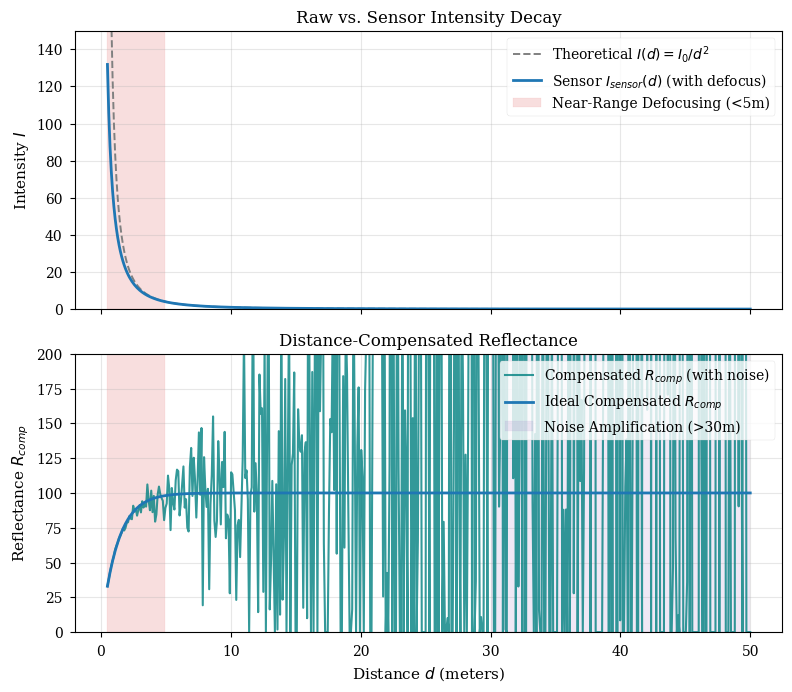

Reproduce this figure in Python. (Note: this script raises an exception after producing the figure.)
import numpy as np
import matplotlib.pyplot as plt
import seaborn as sns
import os

def main():
    try:
        plt.style.use('seaborn-v0_8-paper')
    except:
        try:
            plt.style.use('seaborn-paper')
        except:
            pass
    sns.set_palette(['#1f77b4', '#d62728', '#008080'])
    plt.rcParams.update({
        'font.family': 'serif',
        'font.serif': ['Times', 'Times New Roman', 'DejaVu Serif'],
        'axes.labelsize': 11,
        'axes.titlesize': 12,
        'legend.fontsize': 10,
        'xtick.labelsize': 10,
        'ytick.labelsize': 10,
        'figure.dpi': 300
    })

    d = np.linspace(0.5, 50, 500)
    I_0 = 100
    
    # Mathematical models
    I_raw = I_0 / (d**2)
    eta = 1 - np.exp(-0.8 * d)
    I_sensor = eta * I_raw
    R_comp = I_sensor * (d**2)
    
    # Add simulated noise to show noise expansion at long ranges
    np.random.seed(42)
    noise_baseline = 0.5
    sensor_noise = np.random.normal(0, noise_baseline, size=len(d))
    I_sensor_noisy = np.clip(I_sensor + sensor_noise, 0, None)
    R_comp_noisy = I_sensor_noisy * (d**2)

    fig, (ax1, ax2) = plt.subplots(2, 1, figsize=(8, 7), sharex=True)

    # Top Plot: Raw vs Sensor Intensity
    ax1.plot(d, I_raw, label=r'Theoretical $I(d) = I_0 / d^2$', linestyle='--', color='gray')
    ax1.plot(d, I_sensor, label=r'Sensor $I_{sensor}(d)$ (with defocus)', color='#1f77b4', linewidth=2)
    ax1.fill_between(d, 0, ax1.get_ylim()[1], where=(d < 5), color='#d62728', alpha=0.15, label='Near-Range Defocusing (<5m)')
    ax1.set_ylabel('Intensity $I$')
    ax1.set_title('Raw vs. Sensor Intensity Decay')
    ax1.legend(loc='upper right')
    ax1.grid(True, alpha=0.3)
    ax1.set_ylim(0, 150)

    # Bottom Plot: Compensated Reflectance
    ax2.plot(d, R_comp_noisy, label=r'Compensated $R_{comp}$ (with noise)', color='#008080', linewidth=1.5, alpha=0.8)
    ax2.plot(d, R_comp, label=r'Ideal Compensated $R_{comp}$', color='#1f77b4', linewidth=2)
    ax2.fill_between(d, 0, ax2.get_ylim()[1], where=(d > 30), color='#9467bd', alpha=0.15, label='Noise Amplification (>30m)')
    ax2.fill_between(d, 0, ax2.get_ylim()[1], where=(d < 5), color='#d62728', alpha=0.15)
    
    ax2.set_xlabel('Distance $d$ (meters)')
    ax2.set_ylabel('Reflectance $R_{comp}$')
    ax2.set_title('Distance-Compensated Reflectance')
    ax2.legend(loc='upper right')
    ax2.grid(True, alpha=0.3)
    ax2.set_ylim(0, 200)

    plt.tight_layout()
    
    output_dir = os.path.dirname(os.path.abspath(__file__))
    plt.savefig(os.path.join(output_dir, 'fig1_3_lidar_distance_decay.png'), dpi=300)
    plt.savefig(os.path.join(output_dir, 'fig1_3_lidar_distance_decay.pdf'))
    plt.close()

if __name__ == '__main__':
    main()
